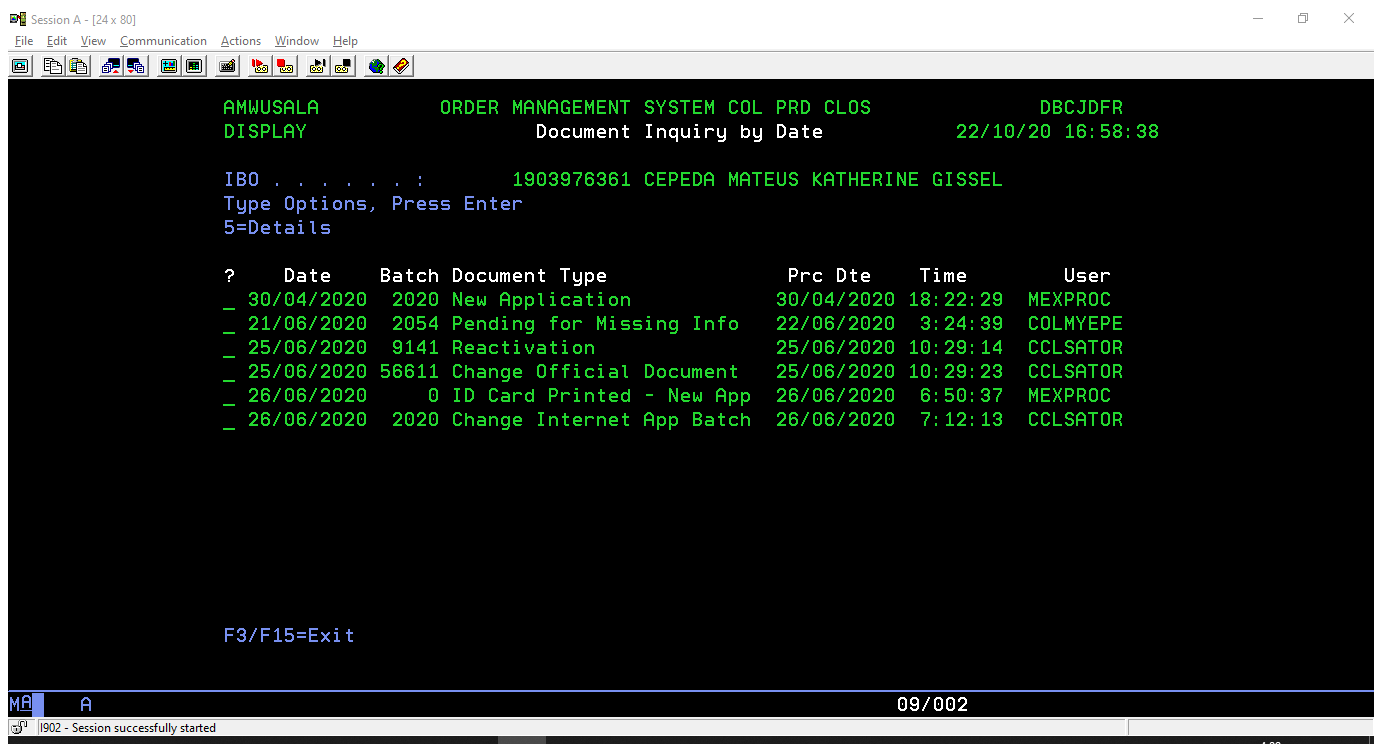
Workflow: ExtraerTablaLog

Step 1: Attach Window 'SessionA  Pcswsmain' on the element in window 'Session A - [24 x 80]' (pcsws.exe)

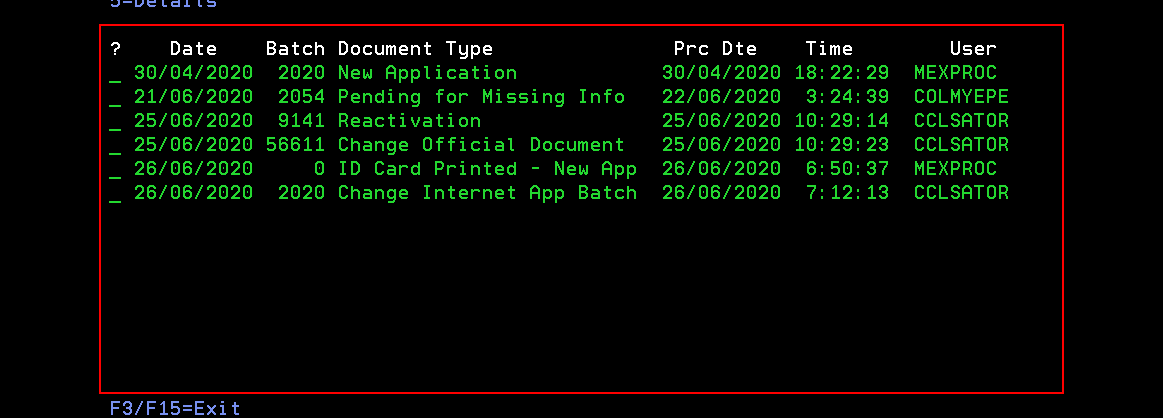
Step 2: get-text from 'pcsws.exe Session'